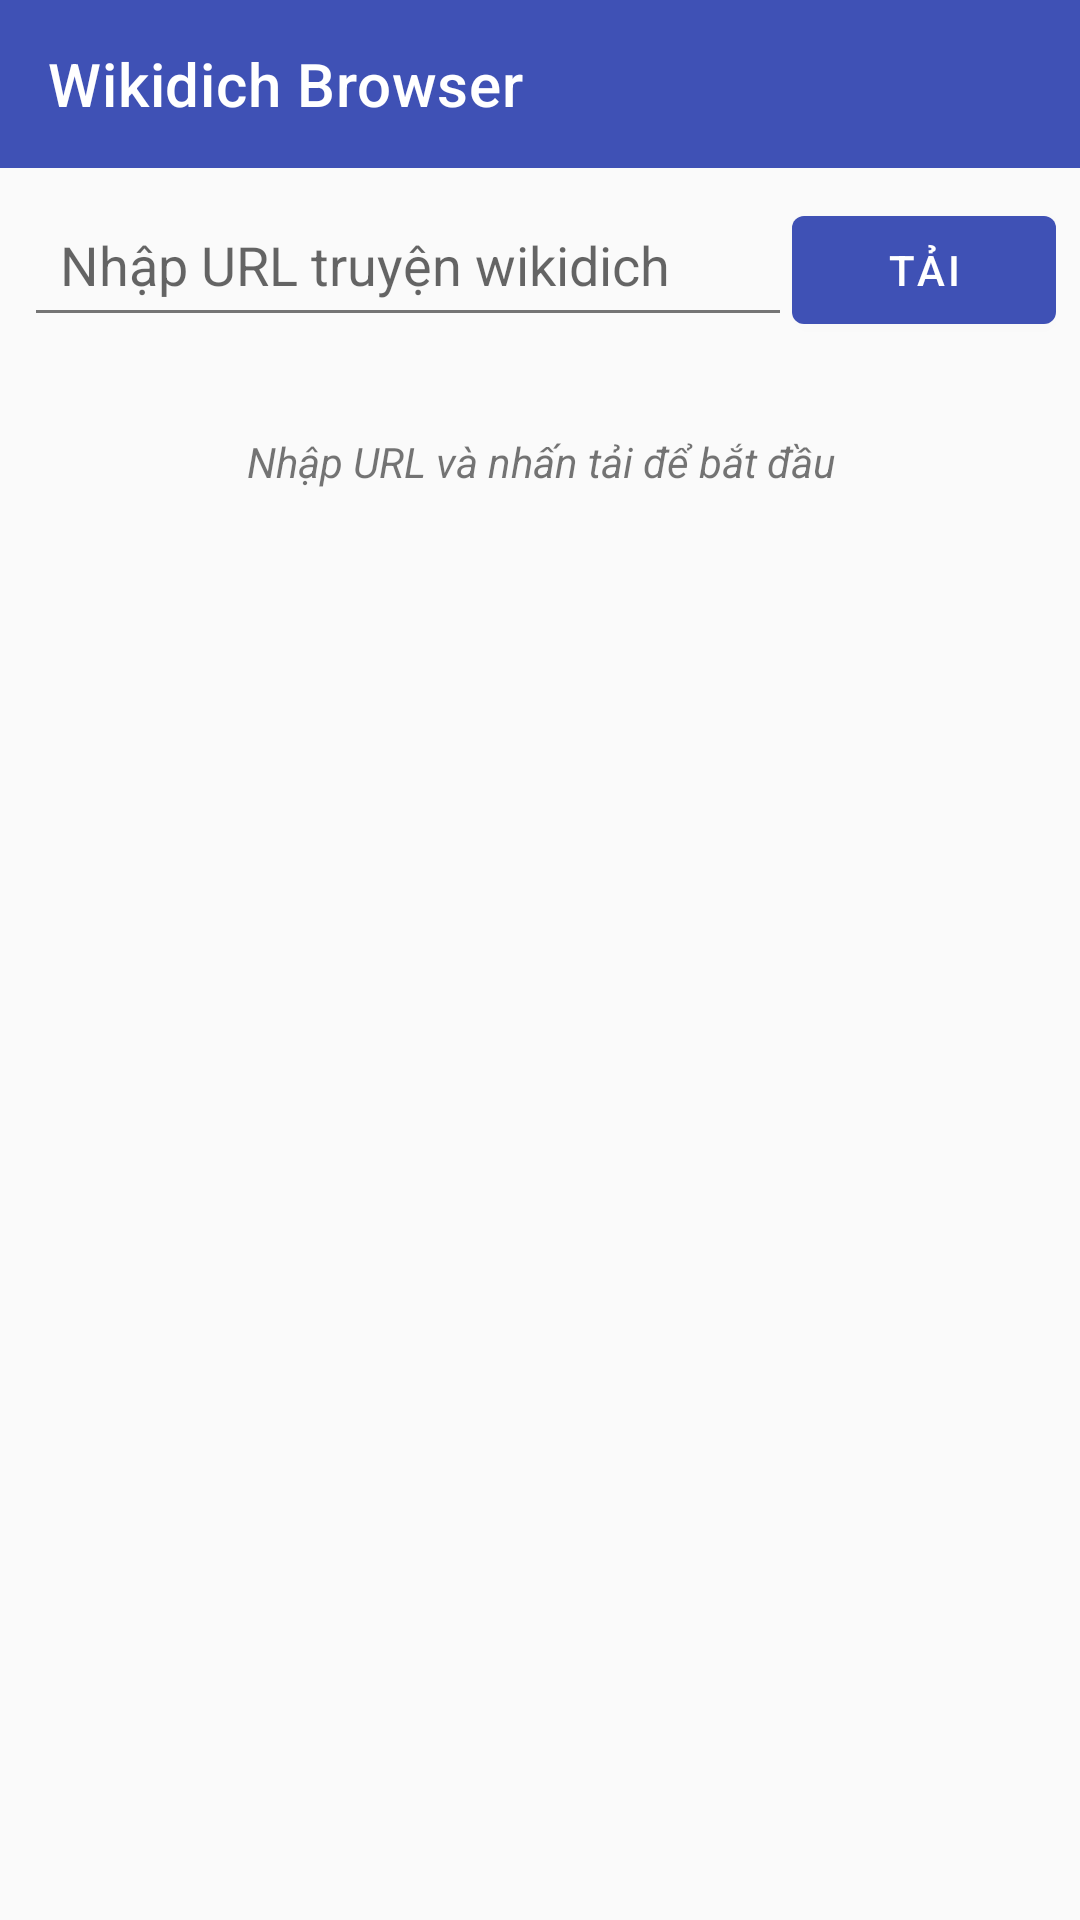

Layout XML and referenced resources for this Android screen:
<!-- AndroidManifest.xml: application theme Theme.AppTruyenChu -->
<!-- res/layout/activity_wikidich_browser.xml -->
<?xml version="1.0" encoding="utf-8"?>
<androidx.constraintlayout.widget.ConstraintLayout xmlns:android="http://schemas.android.com/apk/res/android"
    xmlns:app="http://schemas.android.com/apk/res-auto"
    xmlns:tools="http://schemas.android.com/tools"
    android:layout_width="match_parent"
    android:layout_height="match_parent"
    tools:context=".activity.WikidichBrowserActivity">

    <com.google.android.material.appbar.AppBarLayout
        android:id="@+id/appBarLayout"
        android:layout_width="match_parent"
        android:layout_height="wrap_content"
        app:layout_constraintTop_toTopOf="parent">

        <androidx.appcompat.widget.Toolbar
            android:id="@+id/toolbar"
            android:layout_width="match_parent"
            android:layout_height="?attr/actionBarSize"
            android:background="?attr/colorPrimary"
            app:title="Wikidich Browser"
            app:titleTextColor="@android:color/white" />

    </com.google.android.material.appbar.AppBarLayout>

    <LinearLayout
        android:id="@+id/searchLayout"
        android:layout_width="match_parent"
        android:layout_height="wrap_content"
        android:orientation="horizontal"
        android:padding="8dp"
        app:layout_constraintTop_toBottomOf="@id/appBarLayout">

        <EditText
            android:id="@+id/etUrl"
            android:layout_width="0dp"
            android:layout_height="wrap_content"
            android:layout_weight="1"
            android:hint="Nhập URL truyện wikidich"
            android:inputType="textUri"
            android:padding="12dp" />

        <Button
            android:id="@+id/btnLoad"
            android:layout_width="wrap_content"
            android:layout_height="wrap_content"
            android:text="Tải" />

    </LinearLayout>

    <ScrollView
        android:layout_width="match_parent"
        android:layout_height="0dp"
        app:layout_constraintBottom_toBottomOf="parent"
        app:layout_constraintTop_toBottomOf="@id/searchLayout">

        <LinearLayout
            android:layout_width="match_parent"
            android:layout_height="wrap_content"
            android:orientation="vertical"
            android:padding="16dp">

            <ProgressBar
                android:id="@+id/progressBar"
                android:layout_width="wrap_content"
                android:layout_height="wrap_content"
                android:layout_gravity="center"
                android:visibility="gone" />

            <TextView
                android:id="@+id/tvStatus"
                android:layout_width="match_parent"
                android:layout_height="wrap_content"
                android:gravity="center"
                android:padding="8dp"
                android:textStyle="italic"
                android:text="Nhập URL và nhấn tải để bắt đầu" />

            <androidx.cardview.widget.CardView
                android:id="@+id/storyInfoCard"
                android:layout_width="match_parent"
                android:layout_height="wrap_content"
                android:layout_margin="8dp"
                android:visibility="gone"
                app:cardCornerRadius="8dp"
                app:cardElevation="4dp">

                <LinearLayout
                    android:layout_width="match_parent"
                    android:layout_height="wrap_content"
                    android:orientation="vertical"
                    android:padding="16dp">

                    <LinearLayout
                        android:layout_width="match_parent"
                        android:layout_height="wrap_content"
                        android:orientation="horizontal">

                        <ImageView
                            android:id="@+id/ivCover"
                            android:layout_width="100dp"
                            android:layout_height="150dp"
                            android:scaleType="centerCrop"
                            android:background="#EEEEEE" />

                        <LinearLayout
                            android:layout_width="match_parent"
                            android:layout_height="wrap_content"
                            android:layout_marginStart="16dp"
                            android:orientation="vertical">

                            <TextView
                                android:id="@+id/tvTitle"
                                android:layout_width="match_parent"
                                android:layout_height="wrap_content"
                                android:textSize="18sp"
                                android:textStyle="bold" />

                            <TextView
                                android:id="@+id/tvAuthor"
                                android:layout_width="match_parent"
                                android:layout_height="wrap_content"
                                android:layout_marginTop="4dp" />

                            <TextView
                                android:id="@+id/tvGenres"
                                android:layout_width="match_parent"
                                android:layout_height="wrap_content"
                                android:layout_marginTop="4dp" />

                            <TextView
                                android:id="@+id/tvChapters"
                                android:layout_width="match_parent"
                                android:layout_height="wrap_content"
                                android:layout_marginTop="4dp" />

                            <Button
                                android:id="@+id/btnSaveToLibrary"
                                android:layout_width="wrap_content"
                                android:layout_height="wrap_content"
                                android:layout_marginTop="8dp"
                                android:text="Lưu vào thư viện" />

                        </LinearLayout>
                    </LinearLayout>

                    <TextView
                        android:id="@+id/tvDescription"
                        android:layout_width="match_parent"
                        android:layout_height="wrap_content"
                        android:layout_marginTop="16dp" />

                </LinearLayout>
            </androidx.cardview.widget.CardView>

            <TextView
                android:id="@+id/tvChapterTitle"
                android:layout_width="match_parent"
                android:layout_height="wrap_content"
                android:layout_marginTop="16dp"
                android:textSize="20sp"
                android:textStyle="bold"
                android:visibility="gone" />

            <androidx.recyclerview.widget.RecyclerView
                android:id="@+id/rvChapters"
                android:layout_width="match_parent"
                android:layout_height="wrap_content"
                android:layout_marginTop="8dp"
                android:visibility="gone" />

        </LinearLayout>
    </ScrollView>

</androidx.constraintlayout.widget.ConstraintLayout>
<!-- resources referenced by this layout -->
<resources>
  <style name="Theme.AppTruyenChu" parent="Theme.MaterialComponents.DayNight.DarkActionBar">
          
          <item name="colorPrimary">@color/primary</item>
          <item name="colorPrimaryVariant">@color/primary_dark</item>
          <item name="colorOnPrimary">@color/white</item>
          
          <item name="colorSecondary">@color/accent</item>
          <item name="colorSecondaryVariant">@color/accent</item>
          <item name="colorOnSecondary">@color/white</item>
          
          <item name="android:statusBarColor">?attr/colorPrimaryVariant</item>
          
          <item name="android:windowBackground">@color/background_light</item>
          <item name="android:textColorPrimary">@color/primary_text</item>
          <item name="android:textColorSecondary">@color/secondary_text</item>
      </style>
  <color name="primary">#3F51B5</color>
  <color name="primary_dark">#303F9F</color>
  <color name="white">#FFFFFF</color>
  <color name="accent">#FF4081</color>
  <color name="background_light">#FAFAFA</color>
  <color name="primary_text">#212121</color>
  <color name="secondary_text">#757575</color>
</resources>
